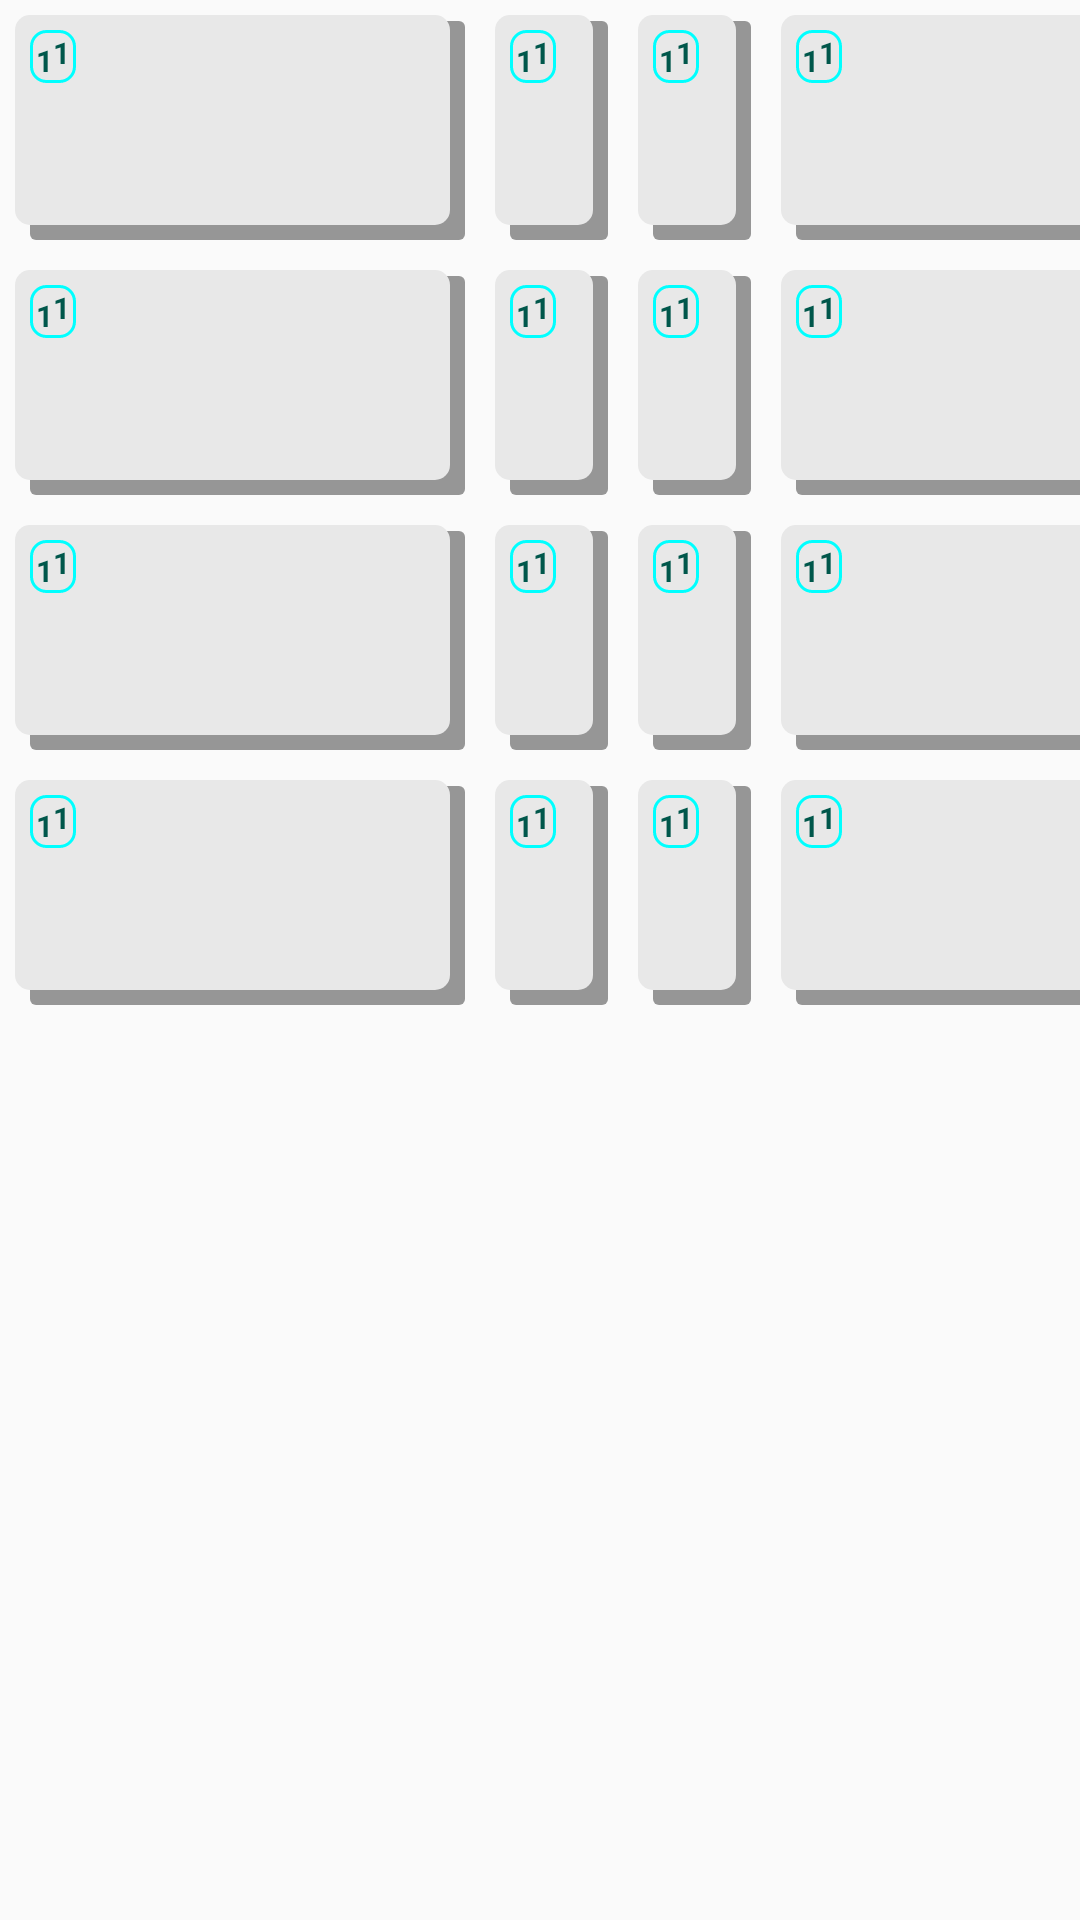

Write the Android layout XML for this screen, with the resource values it uses.
<!-- AndroidManifest.xml: application theme AppTheme -->
<!-- res/layout/include_board.xml -->
<?xml version="1.0" encoding="utf-8"?>
<LinearLayout
    xmlns:android="http://schemas.android.com/apk/res/android"
    xmlns:app="http://schemas.android.com/apk/res-auto"
    xmlns:tools="http://schemas.android.com/tools"
    android:layout_width="wrap_content"
    android:layout_height="wrap_content"
    android:gravity="center_horizontal"
    android:orientation="horizontal"
    android:layout_gravity="center">

    <LinearLayout
        android:layout_height="wrap_content"
        android:layout_width="wrap_content"
        android:orientation="vertical">
        <include
            android:id="@+id/include_open_card_pack1"
            layout="@layout/include_open_card_pack"
            style="@style/IncludeOpenCardPackStyle" />
        <include
            android:id="@+id/include_open_card_pack2"
            layout="@layout/include_open_card_pack"
            style="@style/IncludeOpenCardPackStyle" />
        <include
            android:id="@+id/include_open_card_pack3"
            layout="@layout/include_open_card_pack"
            style="@style/IncludeOpenCardPackStyle" />
        <include
            android:id="@+id/include_open_card_pack4"
            layout="@layout/include_open_card_pack"
            style="@style/IncludeOpenCardPackStyle" />


    </LinearLayout>
    <LinearLayout
        android:layout_height="wrap_content"
        android:layout_width="wrap_content"
        android:orientation="vertical">
        <include
            android:id="@+id/include_close_card_pack1"
            layout="@layout/include_close_card_pack"
            style="@style/IncludeCardPackStyle" />

        <include
            android:id="@+id/include_close_card_pack2"
            layout="@layout/include_close_card_pack"
            style="@style/IncludeCardPackStyle" />
        <include
            android:id="@+id/include_close_card_pack3"
            layout="@layout/include_close_card_pack"
            style="@style/IncludeCardPackStyle" />
        <include
            android:id="@+id/include_close_card_pack4"
            layout="@layout/include_close_card_pack"
            style="@style/IncludeCardPackStyle" />
    </LinearLayout>

    <LinearLayout
        android:layout_height="wrap_content"
        android:layout_width="wrap_content"
        android:orientation="vertical">
        <include
            android:id="@+id/include_close_card_pack5"
            layout="@layout/include_close_card_pack"
            style="@style/IncludeCardPackStyle" />

        <include
            android:id="@+id/include_close_card_pack6"
            layout="@layout/include_close_card_pack"
            style="@style/IncludeCardPackStyle" />
        <include
            android:id="@+id/include_close_card_pack7"
            layout="@layout/include_close_card_pack"
            style="@style/IncludeCardPackStyle" />
        <include
            android:id="@+id/include_close_card_pack8"
            layout="@layout/include_close_card_pack"
            style="@style/IncludeCardPackStyle" />
    </LinearLayout>

    <LinearLayout
        android:layout_height="wrap_content"
        android:layout_width="wrap_content"
        android:orientation="vertical">
        <include
            android:id="@+id/include_open_card_pac5"
            layout="@layout/include_open_card_pack"
            style="@style/IncludeOpenCardPackStyle" />
        <include
            android:id="@+id/include_open_card_pac6"
            layout="@layout/include_open_card_pack"
            style="@style/IncludeOpenCardPackStyle" />
        <include
            android:id="@+id/include_open_card_pac7"
            layout="@layout/include_open_card_pack"
            style="@style/IncludeOpenCardPackStyle" />
        <include
            android:id="@+id/include_open_card_pac8"
            layout="@layout/include_open_card_pack"
            style="@style/IncludeOpenCardPackStyle" />

    </LinearLayout>


</LinearLayout>
<!-- res/layout/include_open_card_pack.xml (included above) -->
<?xml version="1.0" encoding="utf-8"?>
<FrameLayout
    xmlns:android="http://schemas.android.com/apk/res/android"
    xmlns:app="http://schemas.android.com/apk/res-auto"
    xmlns:tools="http://schemas.android.com/tools"
    android:layout_width="match_parent"
    android:layout_height="match_parent"
    android:layout_gravity="center"
    android:foregroundGravity="fill"
    android:orientation="vertical"
    android:background="@drawable/card_pack">

    <LinearLayout
        android:orientation="vertical"
        android:layout_width="wrap_content"
        android:layout_height="wrap_content"
        android:layout_centerInParent="true"
        >

        



        <include
            android:id="@+id/include_top_card_layout"
            layout="@layout/include_card"
            android:layout_alignParentTop="true"
            android:layout_width="wrap_content"
            android:layout_height="wrap_content"
            android:layout_margin="5dp"
            android:scaleType="fitCenter"/>

    </LinearLayout>


</FrameLayout>
<!-- res/layout/include_close_card_pack.xml (included above) -->
<?xml version="1.0" encoding="utf-8"?>
<FrameLayout
    xmlns:android="http://schemas.android.com/apk/res/android"
    xmlns:app="http://schemas.android.com/apk/res-auto"
    xmlns:tools="http://schemas.android.com/tools"
    android:layout_width="match_parent"
    android:layout_height="match_parent"
    android:orientation="vertical"
    android:background="@drawable/card_pack">

    <include
        android:id="@+id/include_top_card_layout"
        layout="@layout/include_card"
        android:layout_alignParentTop="true"
        android:layout_width="wrap_content"
        android:layout_height="wrap_content"
        android:layout_margin="5dp"/>

</FrameLayout>
<!-- res/layout/include_card.xml (included above) -->
<?xml version="1.0" encoding="utf-8"?>
<LinearLayout
    xmlns:android="http://schemas.android.com/apk/res/android"
    xmlns:app="http://schemas.android.com/apk/res-auto"
    xmlns:tools="http://schemas.android.com/tools"
    android:layout_width="match_parent"
    android:layout_height="match_parent"
    android:orientation="horizontal"
    android:background="@drawable/card_edge">

    <LinearLayout
        android:orientation="vertical"
        android:layout_gravity="left"
        android:layout_width="0dp"
        android:layout_height="match_parent"
        android:layout_weight="1"
        android:gravity="top">

        <ImageView
            android:id="@+id/card_image1"
            android:layout_width="match_parent"
            android:layout_height="0dp"
            android:gravity="start"
            android:layout_weight="0.1"
            android:src="@drawable/clubs" />

        <TextView
            android:id="@+id/card_number"
            android:layout_width="match_parent"
            android:layout_height="0dp"
            android:layout_weight="0.9"
            android:gravity="top|center"
            android:text="1"
            android:textColor="@color/colorPrimaryDark"
            android:textSize="10dp"
            android:textStyle="bold" />

    </LinearLayout>
    <LinearLayout
        android:layout_width="0dp"
        android:layout_height="match_parent"
        android:layout_weight="4"/>

    <LinearLayout
        android:orientation="vertical"
        android:layout_gravity="right"
        android:layout_width="0dp"
        android:layout_height="match_parent"
        android:layout_weight="1"
        android:gravity="bottom">

        <TextView
            android:id="@+id/card_number1"
            android:layout_width="match_parent"
            android:layout_height="0dp"
            android:layout_weight="0.9"
            android:gravity="bottom|center"
            android:text="1"
            android:textColor="@color/colorPrimaryDark"
            android:textSize="10dp"
            android:textStyle="bold" />

        <ImageView
            android:id="@+id/card_image11"
            android:layout_width="match_parent"
            android:layout_height="0dp"
            android:layout_weight="0.1"
            android:gravity="end"
            android:src="@drawable/clubs" />

    </LinearLayout>

</LinearLayout>
<!-- resources referenced by this layout -->
<resources>
  <color name="colorPrimaryDark">#00574B</color>
  <!-- drawable card_edge (drawable) -->
  <?xml version="1.0" encoding="utf-8"?>
  <shape xmlns:android="http://schemas.android.com/apk/res/android" >
      <solid android:color="@color/colorCardFront" />
      <size android:width="2dp"/>
      <padding android:bottom="2dp" android:left="2dp" android:right="2dp" android:top="2dp"/>
      <corners android:topLeftRadius="5dp" android:bottomLeftRadius="5dp"
          android:topRightRadius="5dp" android:bottomRightRadius="5dp" />
      <stroke android:width="1dp" android:color="#ff00ffff"/>
  </shape>
  <!-- drawable card_pack (drawable) -->
  <?xml version="1.0" encoding="utf-8"?>
  <selector xmlns:android="http://schemas.android.com/apk/res/android">
      <item>
          <layer-list>
              
              <item android:left="5dp" android:top="2dp">
                  <shape>
                      <solid android:color="@color/colorShadow" />
                      <corners android:radius="2dip"/>
                  </shape>
              </item>
              
              <item android:bottom="5dp" android:right="5dp">
                  <shape>
                      <solid android:color="@color/colorCardFront" />
                      <corners android:radius="5dip"/>
                  </shape>
              </item>
          </layer-list>
      </item>
  </selector>
  <style name="IncludeCardPackStyle">
          <item name="android:layout_width">37.5dp</item>
          <item name="android:layout_height">75dp</item>
          <item name="android:layout_margin">5dp</item>
      </style>
  <style name="IncludeOpenCardPackStyle">
          <item name="android:layout_width">150dp</item>
          <item name="android:layout_height">75dp</item>
          <item name="android:layout_margin">5dp</item>
      </style>
  <style name="AppTheme" parent="Theme.AppCompat.Light.DarkActionBar">
          
          <item name="colorPrimary">@color/colorPrimary</item>
          <item name="colorPrimaryDark">@color/colorPrimaryDark</item>
          <item name="colorAccent">@color/colorAccent</item>
      </style>
  <color name="colorCardFront">#E8E8E8</color>
  <color name="colorShadow">#66000000</color>
  <color name="colorPrimary">#008577</color>
  <color name="colorAccent">#D81B60</color>
</resources>
